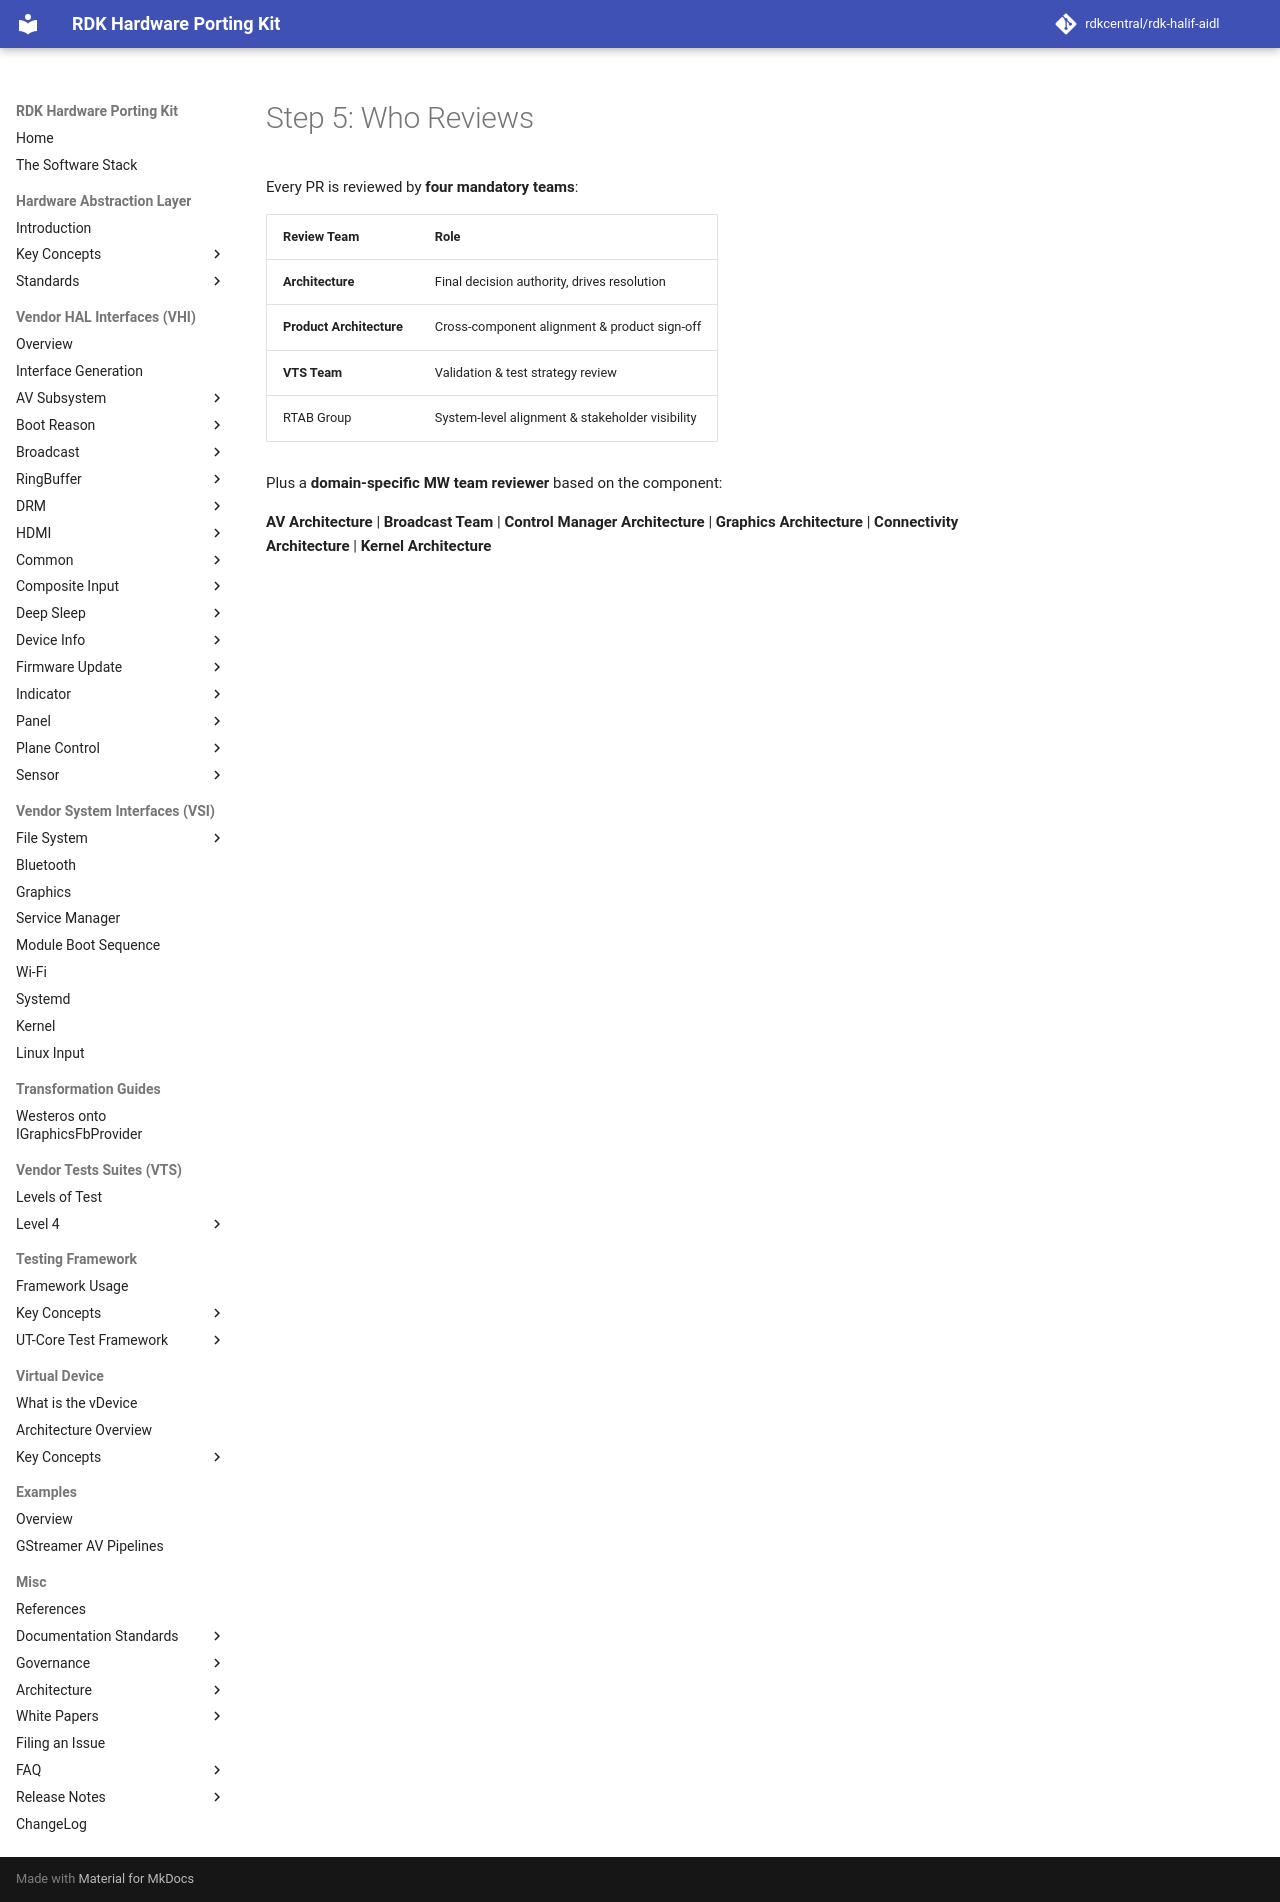

repository: rdkcentral/rdk-halif-aidl · page: 0.23.1/presentations/change-request-process/07-who-reviews-mandatory-teams/index.html · generator: mkdocs

# Step 5: Who Reviews

Every PR is reviewed by **four mandatory teams**:

| Review Team              | Role                                             |
| ------------------------ | ------------------------------------------------ |
| **Architecture**         | Final decision authority, drives resolution      |
| **Product Architecture** | Cross-component alignment & product sign-off     |
| **VTS Team**             | Validation & test strategy review                |
| RTAB Group               | System-level alignment & stakeholder visibility  |

Plus a **domain-specific MW team reviewer** based on the component:

**AV Architecture** | **Broadcast Team** | **Control Manager Architecture** | **Graphics Architecture** | **Connectivity Architecture** | **Kernel Architecture**
